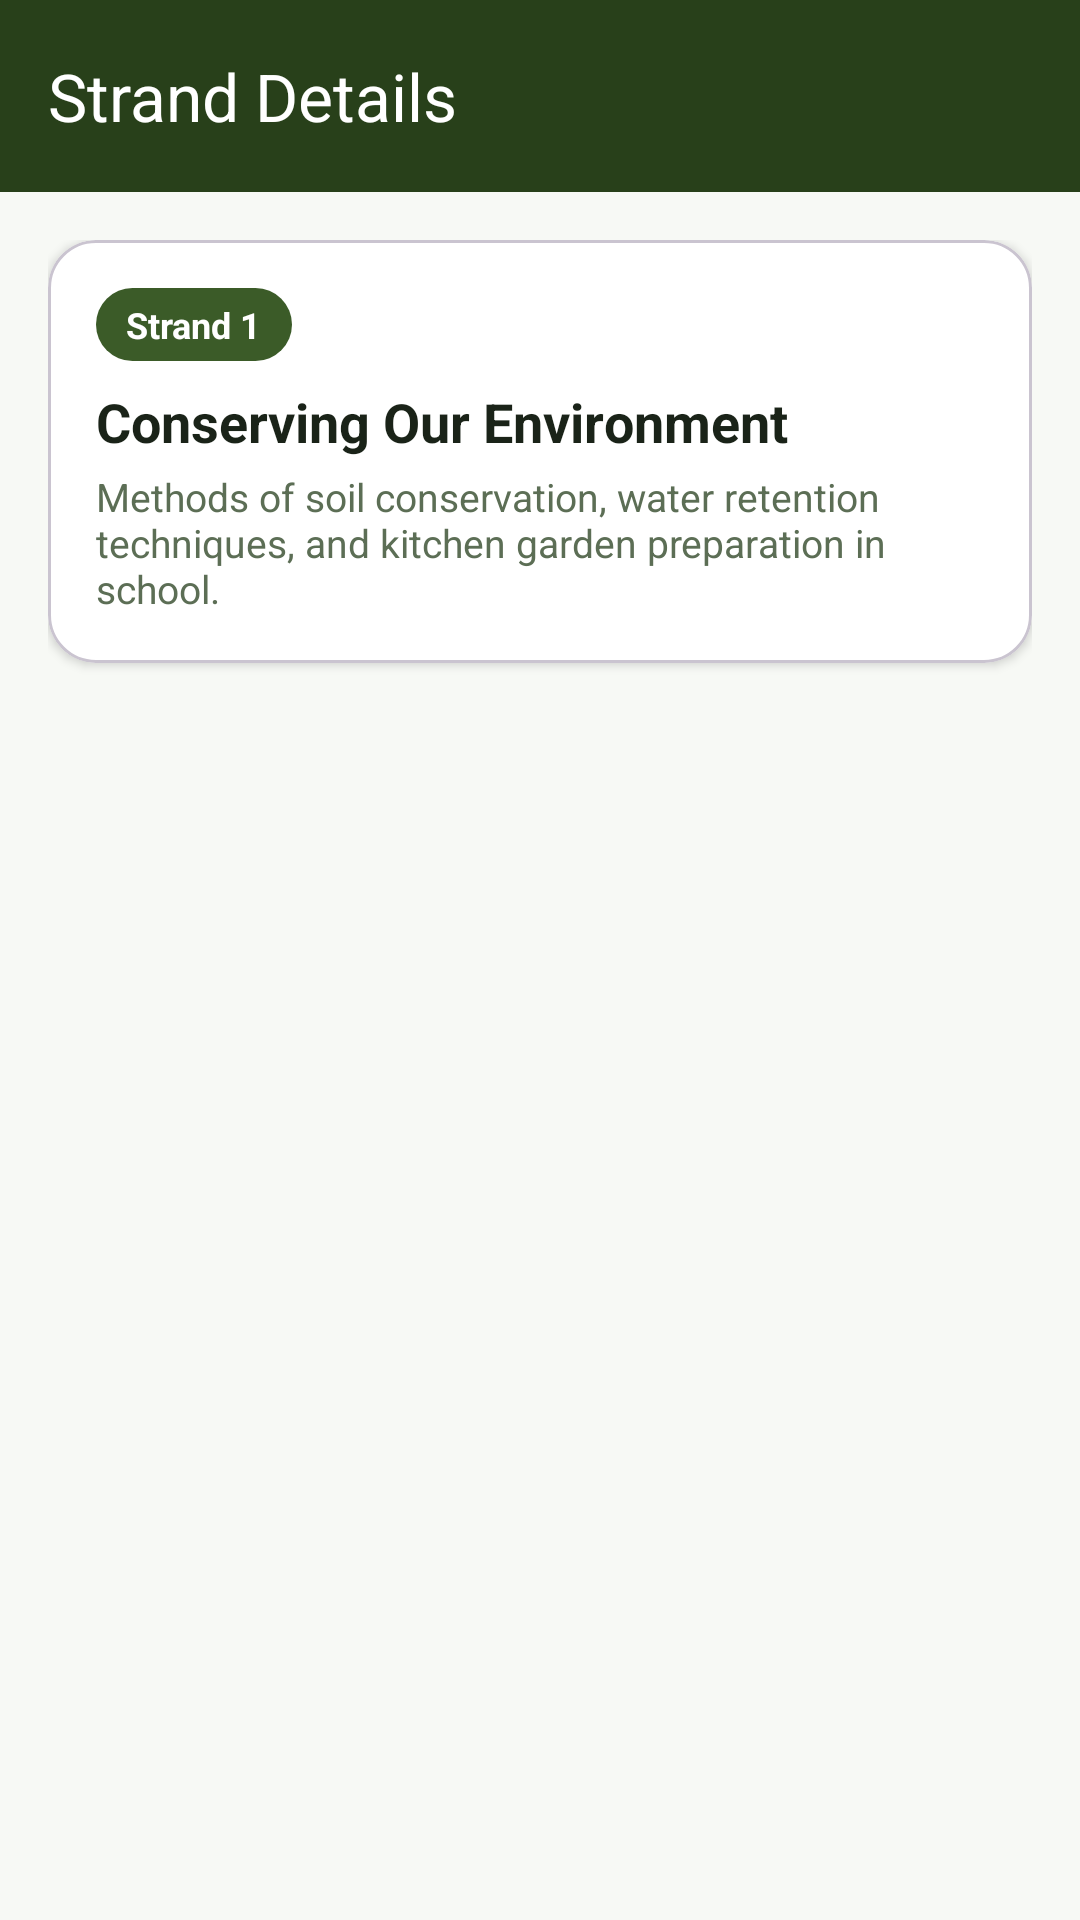

Reconstruct the res/layout file that produces this screen, plus the resources it refers to.
<!-- AndroidManifest.xml: application theme Theme.Tusome -->
<!-- res/layout/activity_strand_detail.xml -->
<?xml version="1.0" encoding="utf-8"?>
<androidx.coordinatorlayout.widget.CoordinatorLayout xmlns:android="http://schemas.android.com/apk/res/android"
    xmlns:app="http://schemas.android.com/apk/res-auto"
    android:layout_width="match_parent"
    android:layout_height="match_parent"
    android:background="@color/bg_app">

    <com.google.android.material.appbar.AppBarLayout
        android:layout_width="match_parent"
        android:layout_height="wrap_content"
        android:background="@color/primary_green_dark">

        <com.google.android.material.appbar.MaterialToolbar
            android:id="@+id/toolbarDetail"
            android:layout_width="match_parent"
            android:layout_height="?attr/actionBarSize"
            app:navigationIcon="@drawable/ic_chevron_right"
            app:navigationIconTint="@color/surface_white"
            app:title="Strand Details"
            app:titleTextColor="@color/surface_white" />

    </com.google.android.material.appbar.AppBarLayout>

    <androidx.core.widget.NestedScrollView
        android:layout_width="match_parent"
        android:layout_height="match_parent"
        android:paddingBottom="24dp"
        app:layout_behavior="@string/appbar_scrolling_view_behavior">

        <LinearLayout
            android:layout_width="match_parent"
            android:layout_height="wrap_content"
            android:orientation="vertical"
            android:padding="16dp">

            
            <com.google.android.material.card.MaterialCardView
                android:layout_width="match_parent"
                android:layout_height="wrap_content"
                app:cardBackgroundColor="@color/surface_white"
                app:cardCornerRadius="16dp"
                app:cardElevation="2dp">

                <LinearLayout
                    android:layout_width="match_parent"
                    android:layout_height="wrap_content"
                    android:orientation="vertical"
                    android:padding="16dp">

                    <TextView
                        android:id="@+id/tvDetailStrandNumber"
                        android:layout_width="wrap_content"
                        android:layout_height="wrap_content"
                        android:background="@drawable/bg_chip_selected"
                        android:paddingHorizontal="10dp"
                        android:paddingVertical="4dp"
                        android:text="Strand 1"
                        android:textColor="@color/surface_white"
                        android:textSize="12sp"
                        android:textStyle="bold" />

                    <TextView
                        android:id="@+id/tvDetailTitle"
                        android:layout_width="match_parent"
                        android:layout_height="wrap_content"
                        android:layout_marginTop="8dp"
                        android:text="Conserving Our Environment"
                        android:textColor="@color/text_primary"
                        android:textSize="18sp"
                        android:textStyle="bold" />

                    <TextView
                        android:id="@+id/tvDetailDesc"
                        android:layout_width="match_parent"
                        android:layout_height="wrap_content"
                        android:layout_marginTop="4dp"
                        android:text="Methods of soil conservation, water retention techniques, and kitchen garden preparation in school."
                        android:textColor="@color/text_secondary"
                        android:textSize="13sp" />

                </LinearLayout>

            </com.google.android.material.card.MaterialCardView>

            
            <LinearLayout
                android:id="@+id/containerSubstrands"
                android:layout_width="match_parent"
                android:layout_height="wrap_content"
                android:layout_marginTop="16dp"
                android:orientation="vertical" />

        </LinearLayout>

    </androidx.core.widget.NestedScrollView>

</androidx.coordinatorlayout.widget.CoordinatorLayout>
<!-- resources referenced by this layout -->
<resources>
  <color name="bg_app">#F7F9F5</color>
  <color name="primary_green_dark">#28401A</color>
  <color name="surface_white">#FFFFFF</color>
  <color name="text_primary">#1A2318</color>
  <color name="text_secondary">#5C6E55</color>
  <!-- drawable bg_chip_selected (drawable) -->
  <?xml version="1.0" encoding="utf-8"?>
  <shape xmlns:android="http://schemas.android.com/apk/res/android"
      android:shape="rectangle">
      <solid android:color="#3B5B28" />
      <corners android:radius="16dp" />
  </shape>
  <style name="Theme.Tusome" parent="Base.Theme.Tusome" />
  <style name="Base.Theme.Tusome" parent="Theme.Material3.DayNight.NoActionBar">
          
          <item name="colorPrimary">@color/primary_green</item>
          <item name="colorPrimaryVariant">@color/primary_green_dark</item>
          <item name="colorOnPrimary">@color/text_on_primary</item>
          
          <item name="colorSecondary">@color/accent_orange</item>
          <item name="colorSecondaryVariant">@color/accent_orange_dark</item>
          <item name="colorOnSecondary">@color/text_on_primary</item>
          
          <item name="android:statusBarColor">@color/primary_green_dark</item>
          <item name="android:windowLightStatusBar">false</item>
          
          <item name="android:windowBackground">@color/bg_app</item>
      </style>
  <color name="primary_green">#3B5B28</color>
  <color name="text_on_primary">#FFFFFF</color>
  <color name="accent_orange">#FF8D38</color>
  <color name="accent_orange_dark">#D96E1E</color>
</resources>
